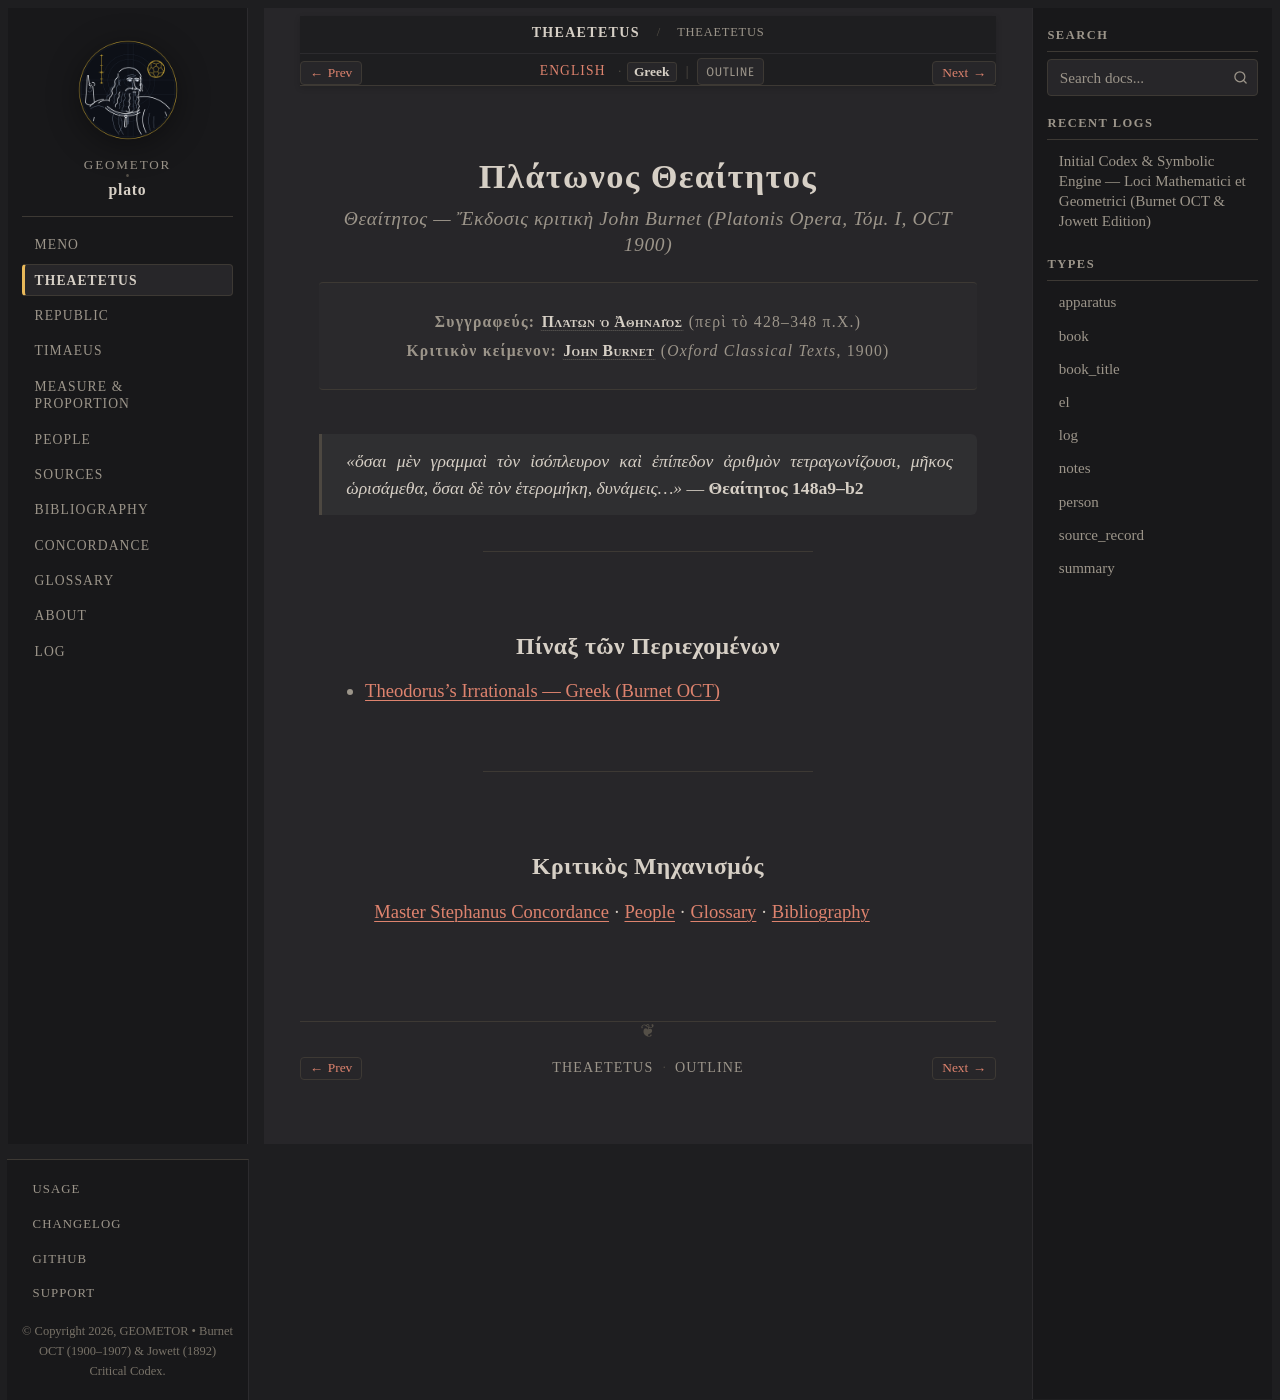

repository: geometor/plato · page: theaetetus/title-el.html · generator: sphinx

:type: book_title
:layout: book
:title: Πλάτωνος Θεαίτητος
:book_title: Πλάτωνος Θεαίτητος
:book_subtitle: Αἱ Δυνάμεις καὶ ἡ Ἐπιστήμη (ed. J. Burnet, OCT)
:author: Πλάτων ὁ Ἀθηναῖος
:toc_label: Πίναξ
:persons_label: Πρόσωπα
:bibliography_label: Βιβλιογραφία
:glossary_label: Γλωσσάριον
:tracks: English: index | Greek: title-el

.. _theaetetus-title-el:

===================
Πλάτωνος Θεαίτητος
===================

.. rubric:: *Θεαίτητος* — Ἔκδοσις κριτικὴ John Burnet (*Platonis Opera*, Τόμ. I, OCT 1900)

.. container:: title-page

   | **Συγγραφεύς:** :person:`Πλάτων ὁ Ἀθηναῖος <plato>` (περὶ τὸ 428–348 π.Χ.)
   | **Κριτικὸν κείμενον:** :person:`John Burnet <burnet>` (*Oxford Classical Texts*, 1900)

.. epigraph::

   *«ὅσαι μὲν γραμμαὶ τὸν ἰσόπλευρον καὶ ἐπίπεδον ἀριθμὸν τετραγωνίζουσι, μῆκος ὡρισάμεθα, ὅσαι δὲ τὸν ἑτερομήκη, δυνάμεις…»* — **Θεαίτητος 148a9–b2**

----

Πίναξ τῶν Περιεχομένων
----------------------

* :doc:`147d-148b/greek`

----

Κριτικὸς Μηχανισμός
-------------------

:doc:`/concordance` · :doc:`/people/index` · :doc:`/glossary` · :doc:`/bibliography`
